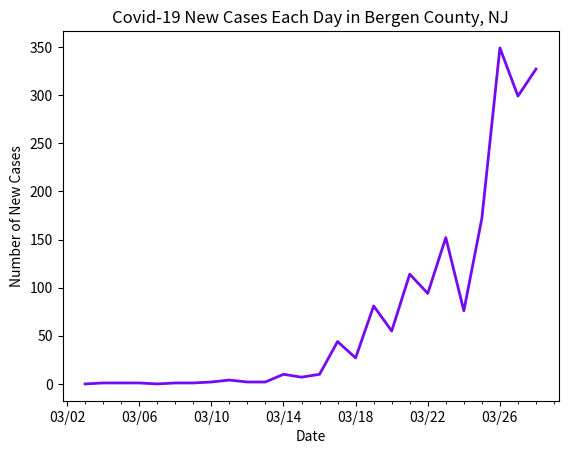

Source code (Python):
# line graph of new cases in Bergen County, NJ

import datetime
import matplotlib.pyplot as plt
import matplotlib.dates as mdates
import matplotlib.ticker as ticker
from matplotlib.dates import MO, TU, WE, TH, FR, SA, SU

dates = ['3/3/2020', '3/4/2020', '3/5/2020', '3/6/2020', '3/7/2020', '3/8/2020', '3/9/2020', '3/10/2020', '3/11/2020', '3/12/2020', '3/13/2020', '3/14/2020', '3/15/2020', '3/16/2020', '3/17/2020', '3/18/2020', '3/19/2020', '3/20/2020', '3/21/2020', '3/22/2020', '3/23/2020', '3/24/2020', '3/25/2020', '3/26/2020', '3/27/2020', '3/28/2020']

# format dates
x_values = [datetime.datetime.strptime(d, "%m/%d/%Y").date() for d in dates]
ax = plt.gca()
formatter = mdates.DateFormatter("%m/%d")
ax.xaxis.set_major_formatter(formatter)

# create x-axis
# major tick = every 3 days
ax.xaxis.set_major_locator(mdates.WeekdayLocator(byweekday=(MO, TU, WE, TH, FR, SA, SU), interval=4))
# minor tick = daily
ax.xaxis.set_minor_locator(mdates.WeekdayLocator(byweekday=(MO, TU, WE, TH, FR, SA, SU)))

# format y-axis
ax.get_yaxis().set_major_formatter(ticker.FuncFormatter(lambda x, pos: format(int(x), ',')))

# new cases by day
new_cases = [0, 1, 1, 1, 0, 1, 1, 2, 4, 2, 2, 10, 7, 10, 44, 27, 81, 55, 114, 94, 152, 76, 172, 349, 299, 327]

# text labels
plt.title('Covid-19 New Cases Each Day in Bergen County, NJ')
plt.xlabel('Date')
plt.ylabel('Number of New Cases')

# create the graph
plt.plot(x_values, new_cases, color='#730af2', linewidth=2)

plt.show()
